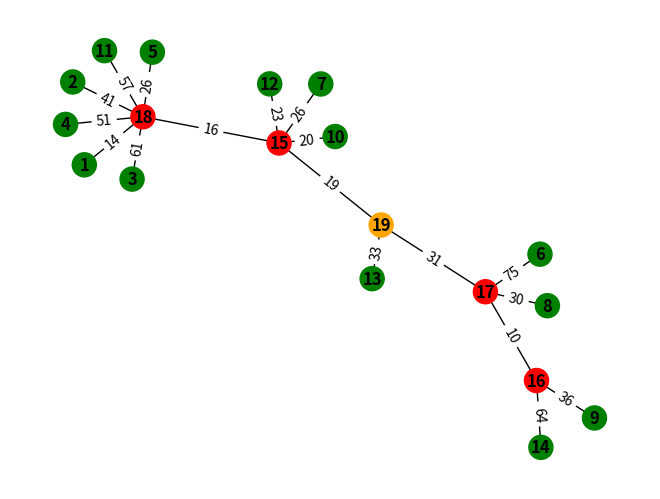

Here is the Python script that generated this plot:
"""

03-04-2024

Vincenzo Bucaria

Università degli Studi di Messina


work in progress

update 10/04/2024


- aggiunto il sistema a punti anche per il collegamento tra power nodes
- risolto il problema per cui potevano essere generati dei loop o avere soluzioni con grafi non connessi
- sistemati i parametri per il sistema a punti dei nodi constrained

update 12/04/2024


- trovato un metodo migliore basato sull'algoritmo di Kruskal per la generazione della soluzione iniziale




update 16/04/2024


- aggiunto il concetto di capacity

"""




from networkx.algorithms import approximation
import networkx as nx
import matplotlib.pyplot as plt
from itertools import combinations
import random
from collections import Counter
from itertools import chain
import copy
import time
import os
import sys
import math



# _________________________ DEBUG SETTINGS ______________________________

debug = True
general_debug = True
save_graphs = True 
show_graphs = True 

# _______________________________________________________________________


def generate_initial_graph(constrained_nodes, mandatory_power_nodes, discretionary_power_nodes):
    #print("DEBUG: generazione grafo", constrained_nodes, mandatory_power_nodes, discretionary_power_nodes)
    
    #E' utile farsi restituire un grafo dove i nodi constrained non sono direttamente connessi tra loro
    
    G = nx.Graph()
    G_edit = nx.Graph()
    all_nodes=[]
    
    if (constrained_nodes is not None) and (mandatory_power_nodes is not None) and (discretionary_power_nodes is not None):
        G.add_nodes_from(constrained_nodes, node_type='constrained', links=0)
        G.add_nodes_from(mandatory_power_nodes, node_type='power_mandatory', links=0)
        G.add_nodes_from(discretionary_power_nodes, node_type='power_discretionary', links=0)
        G_edit.add_nodes_from(constrained_nodes, node_type='constrained', links=0 )
        G_edit.add_nodes_from(mandatory_power_nodes, node_type='power_mandatory',links=0)
        G_edit.add_nodes_from(discretionary_power_nodes, node_type='power_discretionary', links=0)
        all_nodes = list(constrained_nodes) + list(mandatory_power_nodes) + list(discretionary_power_nodes)
    elif (constrained_nodes is not None) and (mandatory_power_nodes is not None):
        G.add_nodes_from(constrained_nodes, node_type='weak')
        G.add_nodes_from(mandatory_power_nodes, node_type='power_mandatory')
        all_nodes = list(constrained_nodes) + list(mandatory_power_nodes)
    elif (constrained_nodes is not None) and (discretionary_power_nodes is not  None):
        G.add_nodes_from(constrained_nodes, node_type='weak')
        G.add_nodes_from(discretionary_power_nodes, node_type='power_discretionary')
        all_nodes = list(constrained_nodes) + list(discretionary_power_nodes)

    elif discretionary_power_nodes is not None:
        G.add_nodes_from(discretionary_power_nodes, node_type='power_discretionary')
        all_nodes = list(discretionary_power_nodes)    
    else:
        print("\tnot a possible case")

    for i in all_nodes:

        if G_edit.nodes[i]["node_type"] == "constrained":
            capacity = 1
        else:
            capacity = random.random()
        G_edit.nodes[i]["capacity"] = capacity
        G.nodes[i]["capacity"] = capacity

        for j in all_nodes:
            if i != j and not G.has_edge(i, j):
                type_of_node_i = G_edit.nodes[i]["node_type"]
                type_of_node_j = G_edit.nodes[j]["node_type"]
                # Assign a random weight between 10 and 80 (ms) (you can customize the range)
                weight = random.randint(5, 80)
                G.add_edge(i, j, latency=weight)
                G.nodes[i]["links"] = G.nodes[i]["links"]+1
                G.nodes[j]["links"] = G.nodes[j]["links"]+1
                
                if (type_of_node_i == "constrained") and (type_of_node_j == "constrained"):
                    pass
                else:
                    G_edit.add_edge(i, j, latency=weight)    
                    G_edit.nodes[i]["links"] = G_edit.nodes[i]["links"]+1
                    G_edit.nodes[j]["links"] = G_edit.nodes[j]["links"]+1
                
    return G, G_edit

def draw_graph(G):
    plt.clf()
    global count_picture
    
    print("\tnodes_", G.nodes(), " edges:", G.edges)
    pos = nx.spring_layout(G)
    node_colors = {'constrained': 'green', 'power_mandatory': 'red', 'power_discretionary': 'orange'}
    colors = [node_colors[data['node_type']] for _, data in G.nodes(data=True)]
    edge_labels = {(i, j): G[i][j]['latency'] for i, j in G.edges()}
    
    nx.draw(G, pos, with_labels=True, node_color=colors, font_weight='bold')
    nx.draw_networkx_edge_labels(G, pos, edge_labels=edge_labels)
    plt.show()

def connect_constrained_nodes(graph, solution_graph, power_nodes, constrained_nodes):


    
        for constrained_node in constrained_nodes:
        
            minimum_latency = 10000 #as like as infinite
            best_power_node_score = 0

            for power_node in power_nodes:

                edge_latency = graph[constrained_node][power_node]["latency"]
                
                direct_latency_score = edge_latency

                power_node_score = direct_latency_score
    
                if(power_node_score>best_power_node_score):
                    
                    best_power_node_score=power_node_score
                    best_power_node = power_node
                    minimum_latency = edge_latency
                    type_of_power_node = graph.nodes[best_power_node]["node_type"]
                        
                
            solution_graph.add_node(constrained_node, node_type="constrained", capacity=1, links=1)
            
            if(best_power_node not in solution_graph.nodes()):
                
                solution_graph.add_node(best_power_node, node_type=type_of_power_node, capacity=graph.nodes[best_power_node]["capacity"], links=0)
            
            solution_graph.nodes[best_power_node]["links"] = solution_graph.nodes[best_power_node]["links"] + 1
            solution_graph.add_edge(constrained_node, best_power_node, latency=minimum_latency)
            solution_graph.nodes[constrained_node]["power_node"] = best_power_node

        return solution_graph

def connect_power_nodes(graph, initial_solution_graph, power_nodes):
        processed_nodes = list()
        edges_list = list()
        sorted_edges_list = list()
        for first_power_node in power_nodes:
            for second_power_node in power_nodes:
                
                if first_power_node!=second_power_node:
                    if second_power_node not in processed_nodes:
                        edge_latency = graph[first_power_node][second_power_node]["latency"]
                        edges_list.append((first_power_node, second_power_node, edge_latency))
            processed_nodes.append(first_power_node)
        
        
        #1:B: ordinare la lista
        
        
        edges_list.sort(key=lambda a: a[2])
        
        #print(edges_list)
        
        
        for edges in edges_list:
            
            first_power_node = edges[0]
            second_power_node = edges[1]
            edge_latency = edges[2]
            
            if first_power_node not in initial_solution_graph.nodes():
                type_of_power_node = graph.nodes[first_power_node]["node_type"]
                initial_solution_graph.add_node(first_power_node, node_type=type_of_power_node, capacity=graph.nodes[first_power_node]["capacity"], links=0)
            if second_power_node not in initial_solution_graph.nodes():
                type_of_power_node = graph.nodes[second_power_node]["node_type"]
                initial_solution_graph.add_node(second_power_node, node_type=type_of_power_node, capacity=graph.nodes[second_power_node]["capacity"], links=0)

            initial_solution_graph.add_edge(first_power_node, second_power_node, latency=edge_latency)
            
            cycles = list(nx.simple_cycles(initial_solution_graph))
            #print(cycles)
            if(len(cycles)>0):
                initial_solution_graph.remove_edge(first_power_node, second_power_node)
            else:
                initial_solution_graph.nodes[first_power_node]["links"] = initial_solution_graph.nodes[first_power_node]["links"]+1
                initial_solution_graph.nodes[second_power_node]["links"] = initial_solution_graph.nodes[second_power_node]["links"]+1
                
                if first_power_node<second_power_node:
                   sorted_edges_list.append((first_power_node, second_power_node))
                else:
                   sorted_edges_list.append((second_power_node, first_power_node))
            
        return initial_solution_graph, sorted_edges_list

def generate_initial_solution(graph, constrained_nodes, power_nodes):
    
    initial_solution_graph = nx.Graph()
  
    initial_solution_graph = connect_constrained_nodes(graph, initial_solution_graph, power_nodes, constrained_nodes)
    initial_solution_graph, power_nodes_edges = connect_power_nodes(graph, initial_solution_graph, power_nodes)   

    return initial_solution_graph, power_nodes_edges


def calculate_aoc(graph):

    nodes_info = graph.nodes.data()

    cost = 0

    for node_info in nodes_info:
        cost = cost + (node_info[1]['links']*node_info[1]['capacity'])
    
    aoc = cost/len(nodes_info)

    return aoc

def calculate_acc(graph):
    average_latency = nx.average_shortest_path_length(graph, weight="latency")
    print("average latency: ", average_latency)
    #calcolo della latenza massima
    
    max_latency = 40

    acc = average_latency/max_latency

    return acc

def eliminate_discretionary_power_node(network_graph, graph, power_nodes, discretionary_power_nodes, power_nodes_edges):

    quantity_of_discretionary_power_nodes = len(discretionary_power_nodes)
    if(len(discretionary_power_nodes)>1):
        selected_discretionary_power_node = random.choice(discretionary_power_nodes)
    else:
        return graph, power_nodes, discretionary_power_nodes, power_nodes_edges

    if debug:
        print("randomly selected discretionary power node ", selected_discretionary_power_node)
    
    neighbors = list(graph.neighbors(selected_discretionary_power_node))

    #Se il discretionary power node non ha foglie ed è connesso al più ad un solo power node (discretionary o mandatory)
    #è possibile eliminarlo in maniera semplice (o forse converrebbe non eliminarlo).


    linked_power_nodes = list()
    linked_constrained_nodes = list()
    neighbors = list(graph.neighbors(selected_discretionary_power_node))

    for neighbor in neighbors:
        type_of_node = graph.nodes[neighbor]["node_type"]
        if(type_of_node == "constrained"):
            linked_constrained_nodes.append(neighbor)
        else:
            linked_power_nodes.append(neighbor)


    quantity_of_constrained_nodes = len(linked_constrained_nodes)
    quantity_of_power_nodes = len(linked_power_nodes) 

    
    if quantity_of_power_nodes < 1 and quantity_of_constrained_nodes < 1:
        return
        #Non ha senso eliminare un nodo foglia, potrebbe essere utile in un'iterazione successiva
    
    graph.remove_edges_from(power_nodes_edges)
    graph.remove_node(selected_discretionary_power_node)
    power_nodes.remove(selected_discretionary_power_node)
    discretionary_power_nodes.remove(selected_discretionary_power_node)
    processed_graph = connect_constrained_nodes(network_graph, graph, power_nodes, linked_constrained_nodes)
    processed_graph, power_nodes_edges = connect_power_nodes(network_graph, processed_graph, power_nodes)
    return graph, power_nodes, discretionary_power_nodes, power_nodes_edges
    
    
    
    #I nodi constrained connessi al power node devono essere spostati su un altro power node. Scelgo di collegarli al power node più vicino

def change_reference_power_node(network_graph, graph, power_nodes, constrained_nodes):
    
    #Estraggo randomicamente la quantità di nodi constrained da sollecitare
    number_of_constrained_nodes_to_edit = int(random.randint(1, int(len(constrained_nodes)/10)))
    print("number of constrained nodes to edit: ", number_of_constrained_nodes_to_edit)
    
    
    #Seleziono randomicamente i nodi constrained da sollecitare e li metto in una lista
    constrained_nodes_to_edit = list()
    selected_constrained = 0
    while selected_constrained < number_of_constrained_nodes_to_edit:

        constrained_node = random.choice(constrained_nodes)
        if(constrained_node not in constrained_nodes_to_edit):
            constrained_nodes_to_edit.append(constrained_node)
            selected_constrained=selected_constrained+1
    
    #collego randomicamente ogni constrained node a un nuovo power node

    for constrained in constrained_nodes_to_edit:
        previous_power_node = graph.nodes[constrained]["power_node"]
        graph.remove_edge(constrained, previous_power_node)
        random_power_node = random.choice(power_nodes)
        edge_latency = network_graph[constrained_node][random_power_node]["latency"]
        graph.add_edge(constrained, random_power_node, latency=edge_latency)
        graph.nodes[constrained]["power_node"] = random_power_node
        print("constrained ", constrained_node, "was previously connected to power node", previous_power_node, "now is connected to ", random_power_node)
     
        
        

    return graph

def simulated_annealing(network_graph, initial_solution_graph, constrained_nodes, power_nodes, discretionary_power_nodes, power_nodes_edges, initial_temperature=10, minimum_temperature=0.0001, max_iterations=1000):
    k = 0.2
    sa_solution_graph = initial_solution_graph
    temporary_graph = initial_solution_graph
    temperature = initial_temperature
    solution_energy = calculate_acc(sa_solution_graph)+calculate_aoc(sa_solution_graph)
    print("Initial energy: ", solution_energy)
    temp_power_nodes_edges = power_nodes_edges
    temp_power_nodes = power_nodes
    temp_discretionary_power_nodes = discretionary_power_nodes
    while(temperature > minimum_temperature):
        
        move = random.randrange(2)
        print(move)
        if(move == 0):
            temporary_graph, temp_power_nodes, temp_discretionary_power_nodes, temp_power_nodes_edges = eliminate_discretionary_power_node(network_graph, sa_solution_graph, power_nodes, discretionary_power_nodes, power_nodes_edges)
        elif(move == 1):
            temporary_graph = change_reference_power_node(network_graph, sa_solution_graph, power_nodes, constrained_nodes)
        
        iteration_energy = calculate_acc(temporary_graph)+calculate_aoc(temporary_graph)
        print("iteration energy", iteration_energy, "best energy ", solution_energy)
        delta_energy = (iteration_energy-solution_energy)
        print("delta energy: ", delta_energy)
        if(delta_energy < 0):
            sa_solution_graph = temporary_graph
            solution_energy = iteration_energy
            print("DEBUG: negative delta energy")
            power_nodes_edges = temp_power_nodes_edges
            power_nodes = temp_power_nodes
            discretionary_power_nodes = temp_discretionary_power_nodes
        else:
            random_factor = random.uniform(0, 1)
            print("DEBUG: positive delta energy, random factor", random_factor)
            if random_factor<math.exp(-delta_energy/(k*temperature)):                                                
                print("randomly accepted new solution, ", random_factor, "<",math.exp(-delta_energy/(k*temperature)))
                sa_solution_graph = temporary_graph
                solution_energy = iteration_energy
                power_nodes_edges = temp_power_nodes_edges
                power_nodes = temp_power_nodes
                discretionary_power_nodes = temp_discretionary_power_nodes
        temperature = temperature*0.9
    return sa_solution_graph
        


# ___________________ simulated annealing parameters ____________________________


initial_T = 120 #to be defined

max_iterations_number = 100 #to be defined ...

# ... work in progress

# ______________________________________________________________________________




# _____________________ editable network parameters  ____________________________


total_nodes_quantity = 20 #Total quantity of nodes composing the graph. At the moment for test purpose let this quantity be 10
constrained_nodes_quantity = int(0.7*total_nodes_quantity)      #Total quantity of constrained nodes, all of them must be connected in the graph with just 1 arc for node.
mandatory_power_nodes_quantity = int(0.2*(total_nodes_quantity))   #Quantity of mandatory nodes: that is, they must be included in the graph and each of them can have more then 1 arc.
discretionary_power_nodes_quantity = total_nodes_quantity-constrained_nodes_quantity-mandatory_power_nodes_quantity #Quantity of power nodes that can be used for getting a better spanning tree but are not mandatory


print("\n \n__________ Network parameters ___________ \n")
print("total number of nodes: ", total_nodes_quantity, "\ntotal number of constrained nodes: ", constrained_nodes_quantity, "\ntotal number of power nodes: ", mandatory_power_nodes_quantity, "(mandatory)", discretionary_power_nodes_quantity, "(discretionary)")
print("___________________________________________\n \n")

# _______________________________________________________________________________



 
# The first thing i can do is the random generation of the graph including all type of nodes (discretionary power nodes are included).


constrained_nodes = range(1, constrained_nodes_quantity+1)
power_nodes = list(range(constrained_nodes_quantity+1, constrained_nodes_quantity+mandatory_power_nodes_quantity+discretionary_power_nodes_quantity+1))
mandatory_power_nodes = list(range(constrained_nodes_quantity+1, constrained_nodes_quantity+mandatory_power_nodes_quantity+1))
discretionary_power_nodes = list(range(constrained_nodes_quantity+mandatory_power_nodes_quantity+1, total_nodes_quantity+1))

print(constrained_nodes)
print(mandatory_power_nodes)
print(discretionary_power_nodes)



network_graph, edited_network_graph = generate_initial_graph(constrained_nodes, mandatory_power_nodes, discretionary_power_nodes)
#draw_graph(network_graph)
#draw_graph(edited_network_graph)
initial_solution_graph, power_nodes_edges = generate_initial_solution(edited_network_graph, constrained_nodes, power_nodes)
initial_solution = initial_solution_graph
#draw_graph(initial_solution_graph)
initial_cost = calculate_acc(initial_solution_graph)+calculate_aoc(initial_solution_graph)
"""
second_solution_graph, power_nodes_edges = eliminate_discretionary_power_node(network_graph, initial_solution_graph, power_nodes, discretionary_power_nodes, power_nodes_edges)
draw_graph(second_solution_graph)

print("ACC of second solution:", calculate_acc(second_solution_graph), "AOC: ", calculate_aoc(second_solution_graph))
third_solution_graph = change_reference_power_node(network_graph, initial_solution_graph, power_nodes, constrained_nodes)
print("ACC of third solution:", calculate_acc(third_solution_graph), "AOC: ", calculate_aoc(third_solution_graph))
draw_graph(third_solution_graph)
"""
simulated_annealing_solution = simulated_annealing(network_graph, initial_solution_graph, constrained_nodes, power_nodes, discretionary_power_nodes, power_nodes_edges)

print("initial cost", initial_cost)
print("cost of sa solution:", calculate_acc(simulated_annealing_solution)+calculate_aoc(simulated_annealing_solution))
draw_graph(simulated_annealing_solution)
